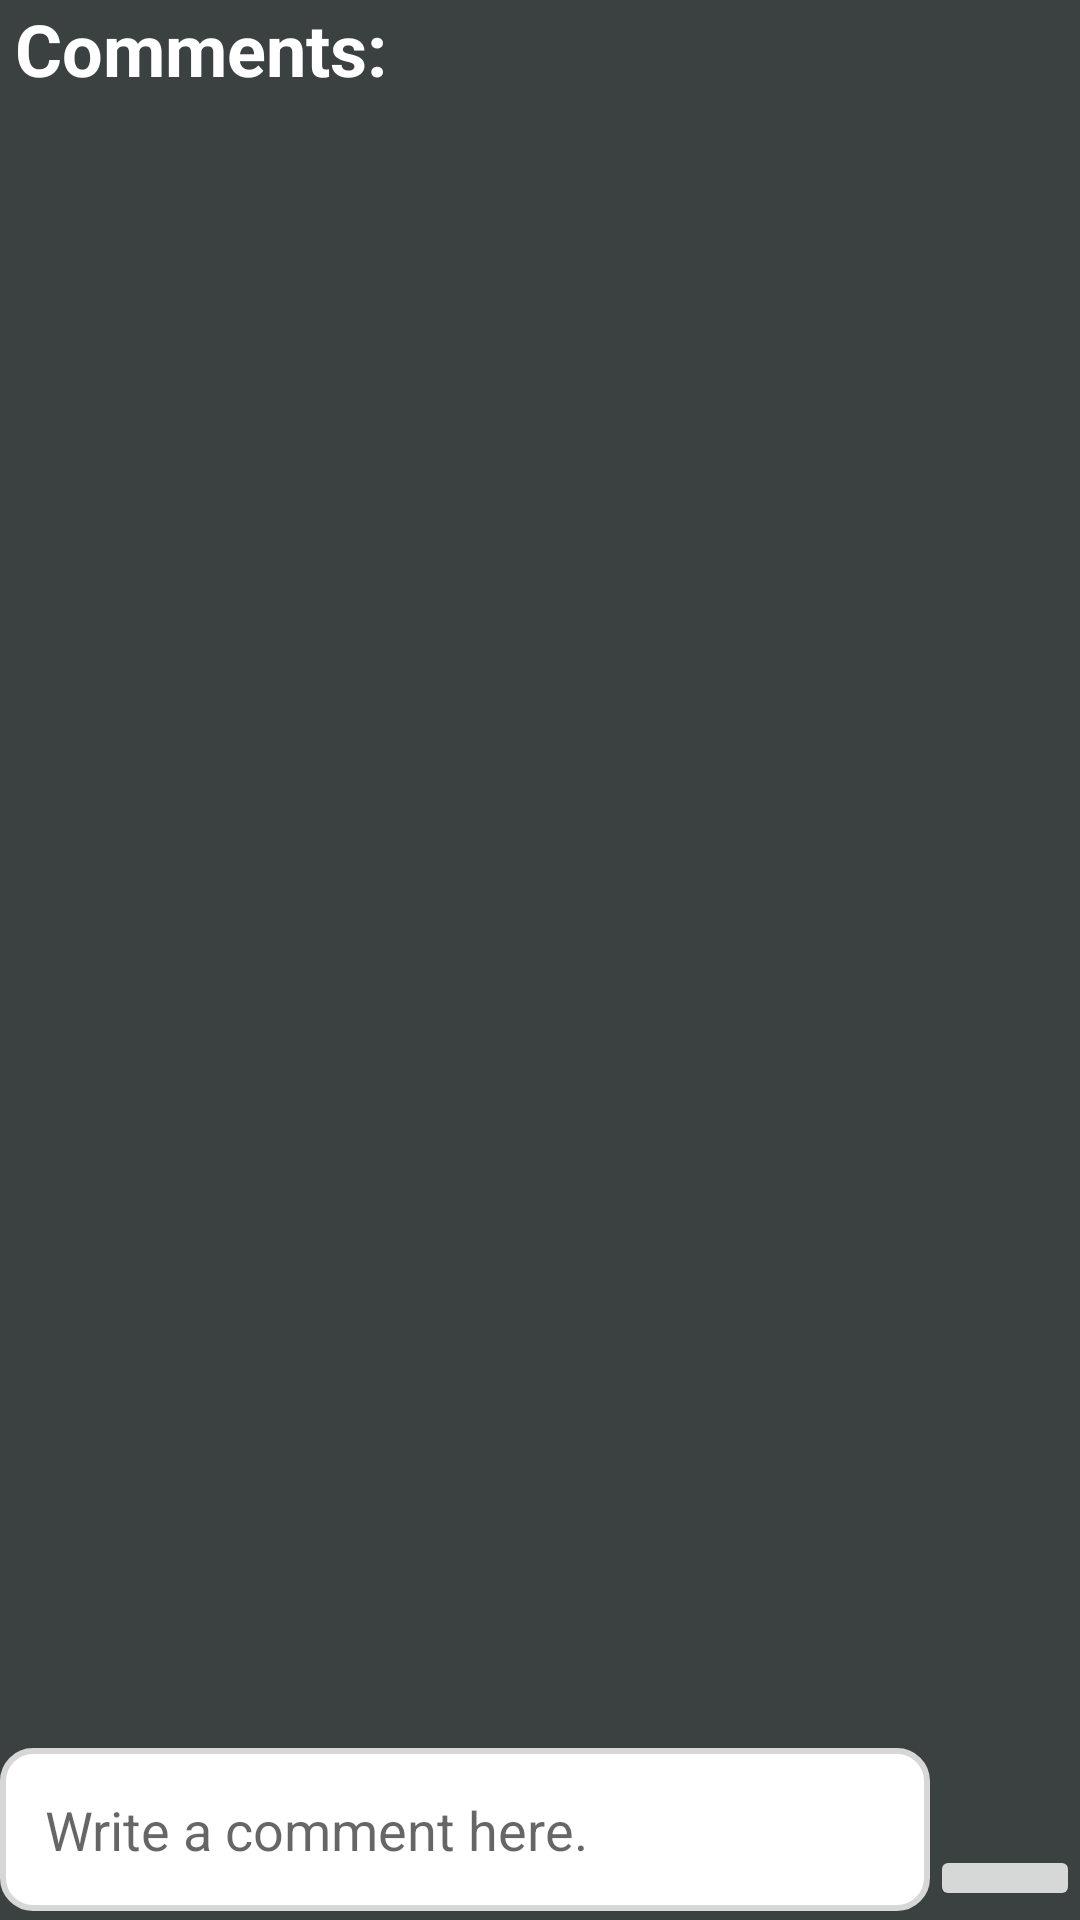

The Android layout XML behind this screen, and the referenced resources:
<!-- AndroidManifest.xml: application theme Theme.JobHiringMobileApp -->
<!-- res/layout/activity_comments.xml -->
<?xml version="1.0" encoding="utf-8"?>
<RelativeLayout xmlns:android="http://schemas.android.com/apk/res/android"
    xmlns:app="http://schemas.android.com/apk/res-auto"
    xmlns:tools="http://schemas.android.com/tools"
    android:layout_width="match_parent"
    android:layout_height="match_parent"
    android:background="@color/colorProfile"
    tools:context=".CommentsActivity">


    <TextView
        android:id="@+id/textView"
        android:layout_width="match_parent"
        android:layout_height="wrap_content"
        android:layout_alignParentStart="true"
        android:layout_alignParentTop="true"
        android:layout_marginLeft="5dp"
        android:text="Comments:"
        android:textColor="@color/white"
        android:textSize="24sp"
        android:textStyle="bold" />

    <androidx.recyclerview.widget.RecyclerView
        android:id="@+id/comments_list"
        android:layout_width="match_parent"
        android:layout_height="match_parent"
        android:layout_below="@id/textView"
        android:layout_alignParentStart="true"
        android:layout_marginStart="5dp"
        android:layout_marginLeft="5dp"
        android:layout_marginTop="5dp"
        android:layout_marginEnd="5dp"
        android:layout_marginRight="5dp"
        android:layout_marginBottom="60dp" />


    <EditText
        android:id="@+id/comment_input"
        android:layout_width="match_parent"
        android:layout_height="wrap_content"
        android:layout_alignParentStart="true"
        android:layout_alignParentBottom="true"
        android:layout_toStartOf="@+id/post_comment_button"
        android:background="@drawable/inputs"
        android:layout_marginBottom="3dp"
        android:hint="Write a comment here."
        android:inputType="textMultiLine"
        android:padding="15dp" />

    <ImageButton
        android:id="@+id/post_comment_button"
        android:layout_width="50dp"
        android:layout_height="wrap_content"
        android:layout_alignBottom="@id/comment_input"
        android:layout_alignParentEnd="true"
        android:padding="11dp"
        android:src="@drawable/post_comment"/>

</RelativeLayout>
<!-- resources referenced by this layout -->
<resources>
  <color name="colorProfile">#3B4041</color>
  <color name="white">#FFFFFFFF</color>
  <!-- drawable inputs (drawable) -->
  <?xml version="1.0" encoding="utf-8"?>
  <shape xmlns:android="http://schemas.android.com/apk/res/android">
      <solid android:color="@color/white"></solid>
      <corners android:radius="10dp"></corners>
      <stroke android:width="2dp" android:color="#D7D7D7" ></stroke>
  </shape>
  <style name="Theme.JobHiringMobileApp" parent="Theme.AppCompat.Light.NoActionBar">
  
          <item name="colorPrimary">@color/white</item>
          <item name="colorPrimaryDark">@color/colorProfile</item>
          <item name="colorAccent">@color/black</item>
  
      </style>
  <color name="black">#FF000000</color>
</resources>
